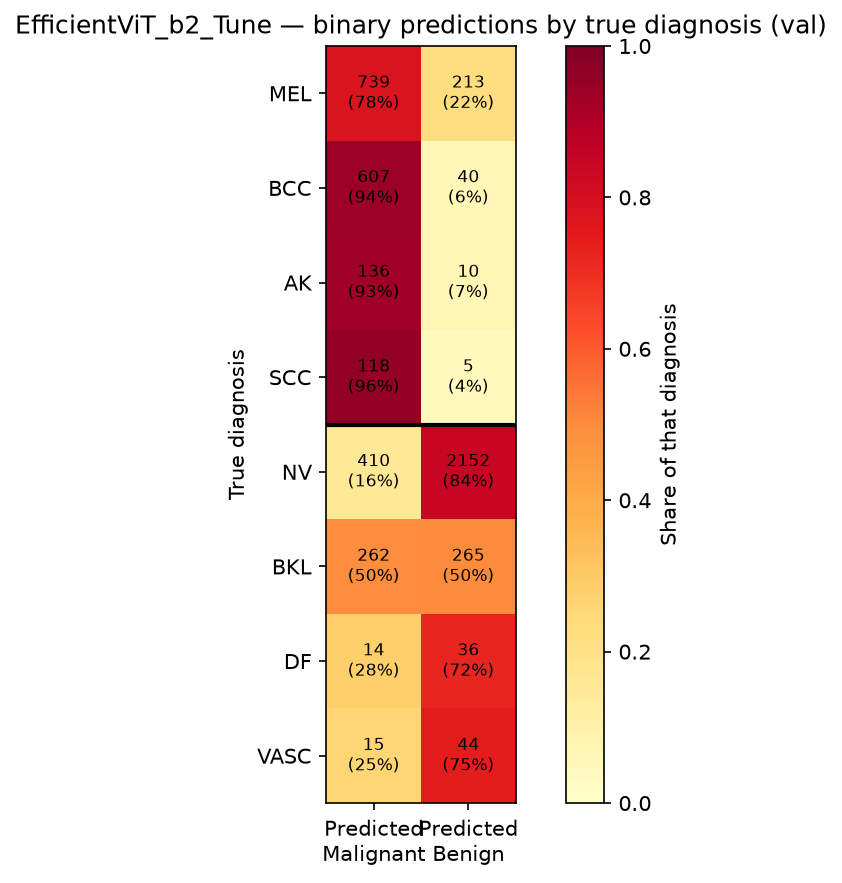

Values plotted in this chart, from the file beside it:
diagnosis, true_group, n, predicted_Malignant, predicted_Benign, correct_rate, mean_prob_malignant
MEL, Malignant/Pre-Malignant, 952, 739, 213, 0.7763, 0.7135
BCC, Malignant/Pre-Malignant, 647, 607, 40, 0.9382, 0.8648
AK, Malignant/Pre-Malignant, 146, 136, 10, 0.9315, 0.8114
SCC, Malignant/Pre-Malignant, 123, 118, 5, 0.9593, 0.8438
NV, Benign, 2562, 410, 2152, 0.84, 0.2997
BKL, Benign, 527, 262, 265, 0.5028, 0.5153
DF, Benign, 50, 14, 36, 0.72, 0.402
VASC, Benign, 59, 15, 44, 0.7458, 0.3292
